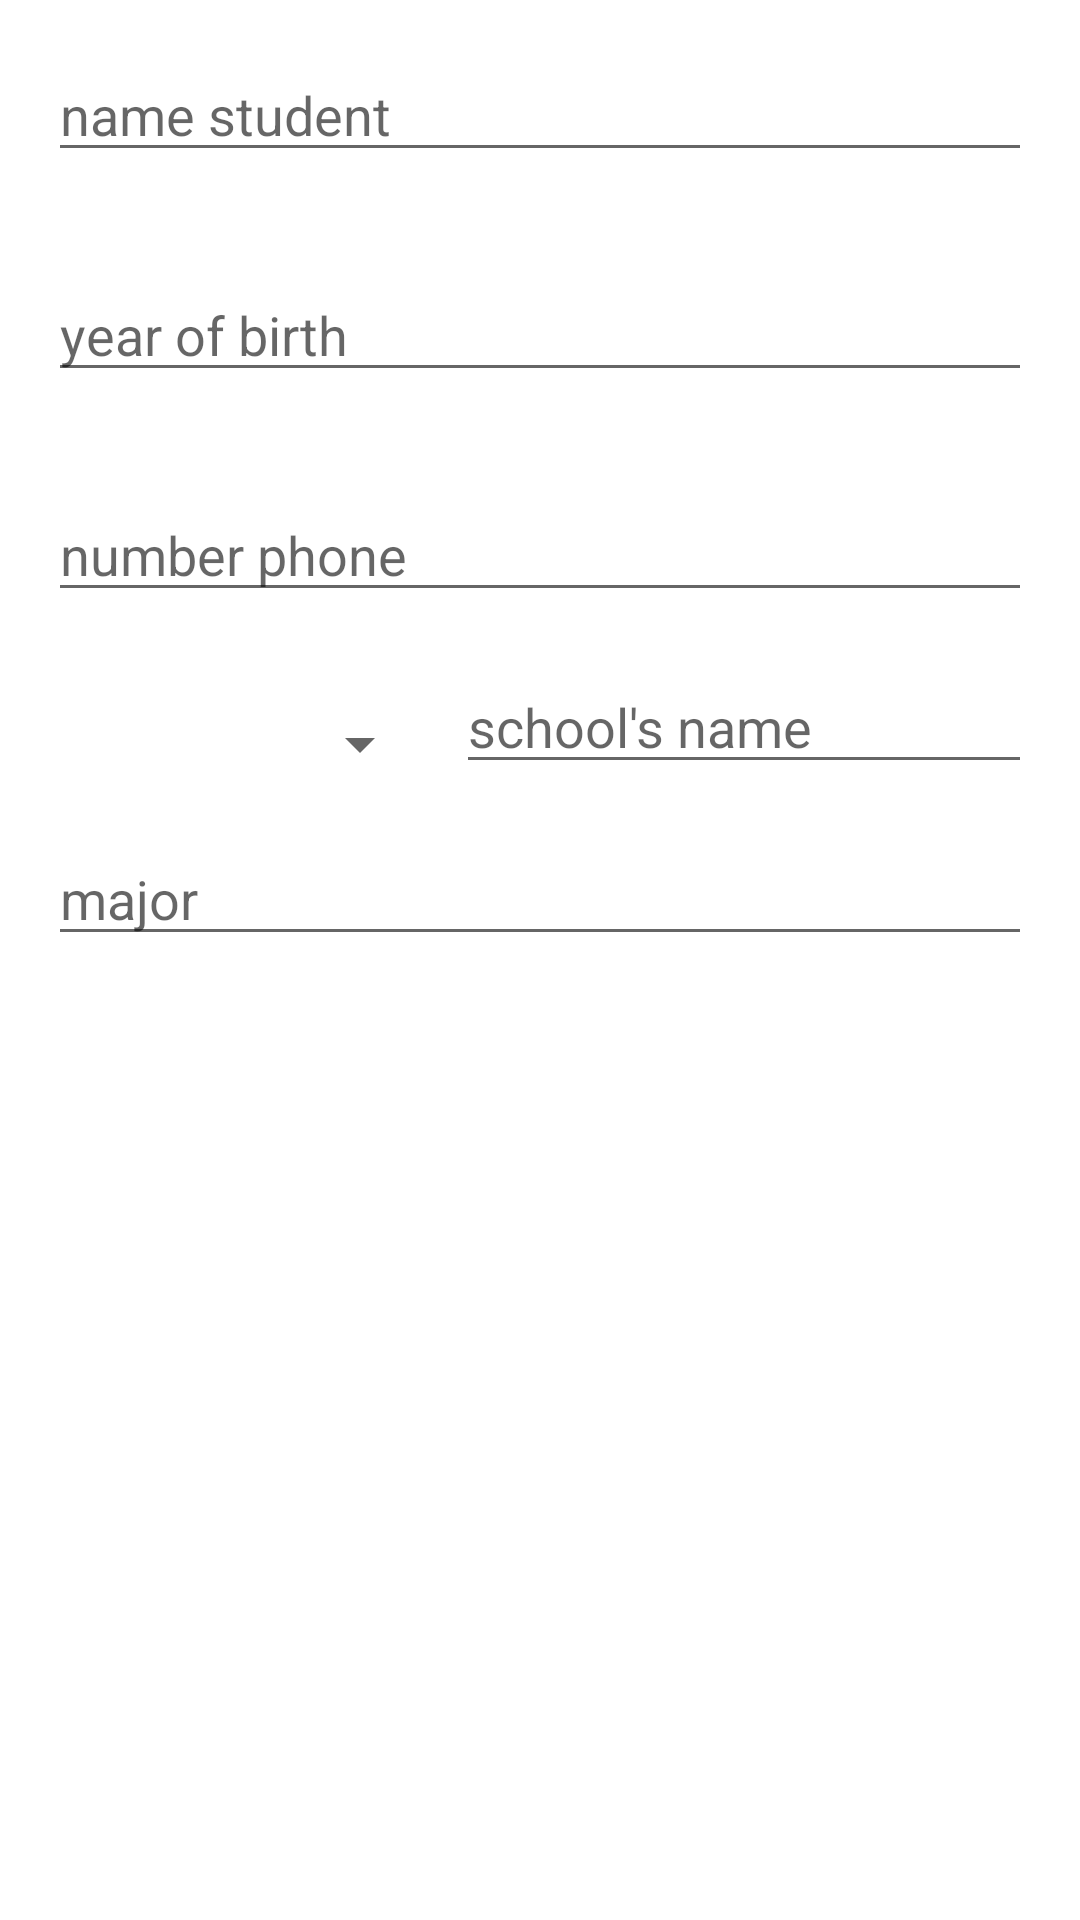

Layout XML and referenced resources for this Android screen:
<!-- AndroidManifest.xml: application theme Theme.HomeWork1MonstarLabs -->
<!-- res/layout/layout_dialog.xml -->
<?xml version="1.0" encoding="utf-8"?>
<androidx.constraintlayout.widget.ConstraintLayout xmlns:android="http://schemas.android.com/apk/res/android"
    xmlns:app="http://schemas.android.com/apk/res-auto"
    android:layout_width="match_parent"
    android:layout_height="match_parent"
    android:paddingVertical="16dp">

    <EditText
        android:id="@+id/edt_name_student_dialog"
        android:layout_width="match_parent"
        android:layout_height="wrap_content"
        android:layout_marginHorizontal="16dp"
        android:hint="name student"
        app:layout_constraintLeft_toLeftOf="parent"
        app:layout_constraintRight_toRightOf="parent"
        app:layout_constraintTop_toTopOf="parent" />

    <EditText
        android:id="@+id/edt_year_of_birth_dialog"
        android:layout_width="match_parent"
        android:layout_height="wrap_content"
        android:layout_marginHorizontal="16dp"
        android:layout_marginTop="32dp"
        android:hint="year of birth"
        android:inputType="date"
        app:layout_constraintLeft_toLeftOf="parent"
        app:layout_constraintRight_toRightOf="parent"
        app:layout_constraintTop_toBottomOf="@id/edt_name_student_dialog" />

    <EditText
        android:id="@+id/edt_sdt_dialog"
        android:layout_width="match_parent"
        android:layout_height="wrap_content"
        android:layout_marginHorizontal="16dp"
        android:layout_marginTop="32dp"
        android:hint="number phone"
        android:inputType="number|phone"
        app:layout_constraintLeft_toLeftOf="parent"
        app:layout_constraintRight_toRightOf="parent"
        app:layout_constraintTop_toBottomOf="@id/edt_year_of_birth_dialog" />

    <androidx.appcompat.widget.AppCompatSpinner
        android:id="@+id/sp_education_dialog"
        android:layout_width="0dp"
        android:layout_height="wrap_content"
        android:layout_marginLeft="16dp"
        android:layout_marginTop="32dp"
        android:autofillHints="University"
        app:layout_constraintHorizontal_weight="0.4"
        app:layout_constraintLeft_toLeftOf="parent"
        app:layout_constraintRight_toLeftOf="@id/edt_name_school_dialog"
        app:layout_constraintTop_toBottomOf="@id/edt_sdt_dialog" />

    <EditText
        android:id="@+id/edt_name_school_dialog"
        android:layout_width="0dp"
        android:layout_height="wrap_content"
        android:layout_marginLeft="8dp"
        android:layout_marginTop="16dp"
        android:layout_marginRight="16dp"
        android:hint="school's name"
        app:layout_constraintHorizontal_weight="0.6"
        app:layout_constraintLeft_toRightOf="@id/sp_education_dialog"
        app:layout_constraintRight_toRightOf="parent"
        app:layout_constraintTop_toBottomOf="@id/edt_sdt_dialog" />

    <EditText
        android:id="@+id/edt_major_dialog"
        android:layout_width="match_parent"
        android:layout_height="wrap_content"
        android:layout_marginHorizontal="16dp"
        android:layout_marginTop="16dp"
        android:hint="major"
        app:layout_constraintLeft_toLeftOf="parent"
        app:layout_constraintRight_toRightOf="parent"
        app:layout_constraintTop_toBottomOf="@id/edt_name_school_dialog" />

</androidx.constraintlayout.widget.ConstraintLayout>
<!-- resources referenced by this layout -->
<resources>
  <style name="Theme.HomeWork1MonstarLabs" parent="Theme.MaterialComponents.DayNight.DarkActionBar">
          
          <item name="colorPrimary">@color/purple_500</item>
          <item name="colorPrimaryVariant">@color/purple_700</item>
          <item name="colorOnPrimary">@color/white</item>
          
          <item name="colorSecondary">@color/teal_200</item>
          <item name="colorSecondaryVariant">@color/teal_700</item>
          <item name="colorOnSecondary">@color/black</item>
          
          <item name="android:statusBarColor" tools:targetApi="l">?attr/colorPrimaryVariant</item>
          
      </style>
  <!-- not gathered from this repository: default colours our renderer supplied (Android Studio template values) -->
  <color name="purple_500">#FF6200EE</color>
  <color name="purple_700">#FF3700B3</color>
  <color name="teal_200">#FF03DAC5</color>
  <color name="teal_700">#FF018786</color>
  <color name="black">#FF000000</color>
  <color name="white">#FFFFFFFF</color>
</resources>
